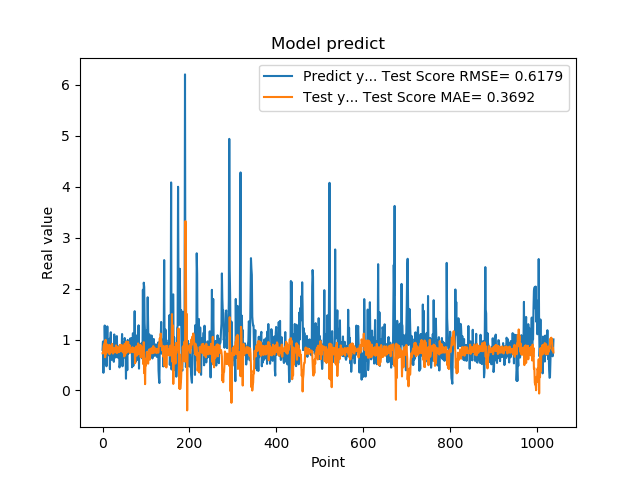

The table this chart was drawn from, first rows:
7.976629734039306641e-01, 7.299082431247048142e-01
9.608020186424257592e-01, 7.302331277434002121e-01
3.470349907875061035e-01, 8.166095922141269892e-01
9.546210169792177513e-01, 8.843166108244039370e-01
5.251880288124084473e-01, 7.266312796340160807e-01
1.275226235389709695e+00, 9.370435411969069150e-01
8.723750114440917969e-01, 6.521621834429878195e-01
7.321749925613403320e-01, 9.943924244470488949e-01
7.640249729156494141e-01, 7.222006891912882143e-01
4.752210080623626154e-01, 9.144356544977563228e-01
7.414129972457885742e-01, 7.842102733662583702e-01
1.258002042770385520e+00, 7.479929231341968521e-01
7.274609804153442383e-01, 7.676765795436716333e-01
7.892770171165466309e-01, 8.437305613649533909e-01
6.914690136909484863e-01, 8.318200591677965550e-01
7.093830108642578125e-01, 8.936645718389193416e-01
1.014547944068908691e+00, 7.132933580370830473e-01
4.182830154895783026e-01, 7.493843657115211165e-01
1.002280950546264648e+00, 8.827079325838600443e-01
1.143296003341674805e+00, 7.446000792881429797e-01
6.746559739112854004e-01, 8.304351578394156830e-01
6.009536385536193848e-01, 7.608091317143572674e-01
6.538079977035522461e-01, 9.146617030239304613e-01
7.814120054244995117e-01, 8.250387893127015815e-01
8.469259738922119141e-01, 7.246099390800909701e-01
6.482390165328979492e-01, 7.765904065874277284e-01
5.623700022697448730e-01, 8.290788655938978735e-01
1.099647998809814453e+00, 8.276347959097823948e-01
9.541710019111632191e-01, 7.472462811784055248e-01
6.694499850273132324e-01, 7.809024624575221507e-01
6.464660167694091797e-01, 8.161624059384147145e-01
8.223180174827575684e-01, 8.849592271891011386e-01
8.300920128822326660e-01, 7.504398976154758039e-01
1.067314028739929199e+00, 7.347012215493796683e-01
6.827279925346374512e-01, 7.418936441046963814e-01
6.464239954948425293e-01, 8.542129941867174781e-01
6.881093978881835938e-01, 7.784728914583328718e-01
6.500350236892700195e-01, 8.289004630610414814e-01
8.693690299987792969e-01, 7.507934267532535566e-01
4.518609941005706787e-01, 7.615087359738756945e-01
4.952389895915984552e-01, 8.958500068486133783e-01
6.850870251655578613e-01, 8.380090832477249396e-01
8.653740286827087402e-01, 8.825439460006766490e-01
7.400469779968261719e-01, 7.758840177439696451e-01
8.204330205917358398e-01, 8.947072238919131504e-01
1.108605027198791504e+00, 8.230709098732347240e-01
4.751499891281127930e-01, 7.592237039279465804e-01
9.457899928092955433e-01, 8.583350015300895697e-01
7.877500057220458984e-01, 7.401212808434882717e-01
9.367713332176208496e-01, 8.726440957140554344e-01
6.470239758491516113e-01, 6.671569181708184582e-01
1.029777050018310325e+00, 9.153338471803633691e-01
9.328820109367371716e-01, 6.925442093494704743e-01
7.528370022773742676e-01, 8.061486351181252896e-01
2.307340055704117099e-01, 7.430227009218902667e-01
8.772729635238647461e-01, 9.588971774630882239e-01
7.876309752464294434e-01, 7.442493366058700044e-01
3.992269933223724365e-01, 8.542808217955720762e-01
9.923512339591979980e-01, 8.870796504620729328e-01
7.200859785079956055e-01, 9.563495087021135488e-01
7.269890308380126953e-01, 8.472973965607720759e-01
... 979 more rows
